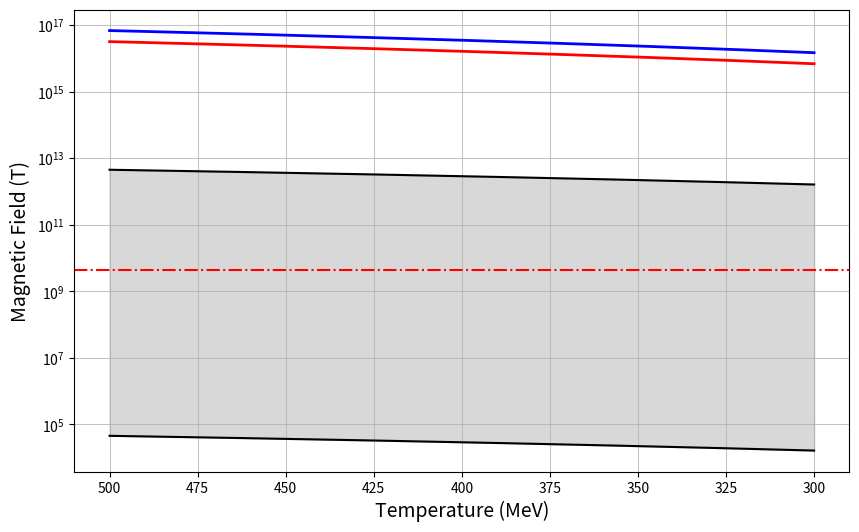

Write Python code to recreate this figure.
import numpy as np
import matplotlib.pyplot as plt
import matplotlib.ticker as ticker

# Constants
T0 = 2.35e-4         # Today's CMB temperature in eV
B0_low = 1e-20       # Lower end of today's intergalactic magnetic field (Tesla)
B0_high = 1e-12      # Upper end (Tesla)
B_critical = 4.41e9  # Schwinger critical field in Tesla

# Quark magnetization constant at 300 MeV
Bq_300 = 6.958e15    # Tesla at T = 300 MeV

# Temperature range in MeV; we'll use 500 points between 300 and 500 MeV.
T_MeV = np.linspace(300, 500, 500)
# Convert temperature from MeV to eV (1 MeV = 1e6 eV)
T_eV = T_MeV * 1e6

# Compute the primordial magnetic field using the scaling law:
# B_PMF(T) = B0 * (T^2)/(T0^2)
B_low = B0_low * (T_eV**2) / (T0**2)
B_high = B0_high * (T_eV**2) / (T0**2)

# Compute the quark magnetization as a function of temperature:
# B_q(T) = Bq_300/(300^3) * T^3
B_q = Bq_300 / (300**3) * T_MeV**3

# Compute the electron magnetization:
# B_e(T) = 2.15 * B_q(T)
B_e = 2.15 * B_q

# Create the plot
fig, ax = plt.subplots(figsize=(10, 6))

# Shade the region between the lower and upper bounds for the PMF
ax.fill_between(T_MeV, B_low, B_high, color='grey', alpha=0.3, label='Allowed PMF range')

# Plot the PMF curves
ax.plot(T_MeV, B_low, label=f'$B_0 = {B0_low}$ T', color='black')
ax.plot(T_MeV, B_high, label=f'$B_0 = {B0_high}$ T', color='black')

# Plot the horizontal line for the Schwinger critical field
ax.axhline(y=B_critical, color='red', linestyle='-.', linewidth=1.5,
           label=f'$B_C = {B_critical:.2e}$ T')

# Plot the quark magnetization curve
ax.plot(T_MeV, B_q, label=r'$B_q(T) = B_q(300\,\mathrm{MeV}) \left(\frac{T}{300\,\mathrm{MeV}}\right)^3$', 
        color='red', linewidth=2)

# Plot the electron magnetization curve
ax.plot(T_MeV, B_e, label=r'$B_e(T) = 2.15\,B_q(T)$', color='blue', linewidth=2)

# Set labels and title
ax.set_xlabel("Temperature (MeV)", fontsize=14)
ax.set_ylabel("Magnetic Field (T)", fontsize=14)
#ax.set_title("Magnetic Fields vs. Temperature", fontsize=16)

# Set y-axis to log scale
ax.set_yscale('log')

# Invert the x-axis so that the universe gets cooler from left to right
ax.invert_xaxis()

# Add major gridlines
ax.grid(which='major', linestyle='-', linewidth=0.75, alpha=0.75)

# Explicitly set minor ticks for the y-axis using LogLocator
ax.yaxis.set_minor_locator(ticker.LogLocator(base=10.0, subs=np.arange(1, 10), numticks=10))
ax.yaxis.set_minor_formatter(ticker.NullFormatter())

# Add dashed minor gridlines for the y-axis
ax.grid(which='minor', axis='y', linestyle='--', linewidth=0.5, alpha=0.5)

# Add legend
#ax.legend(fontsize=12)

plt.show()
